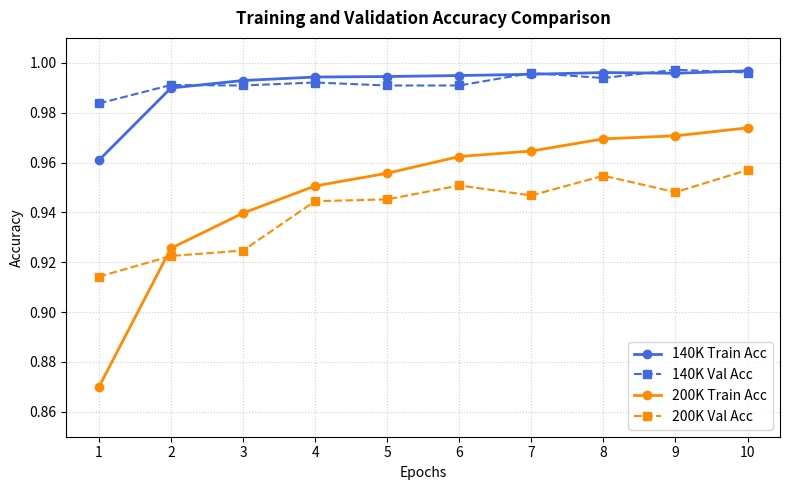
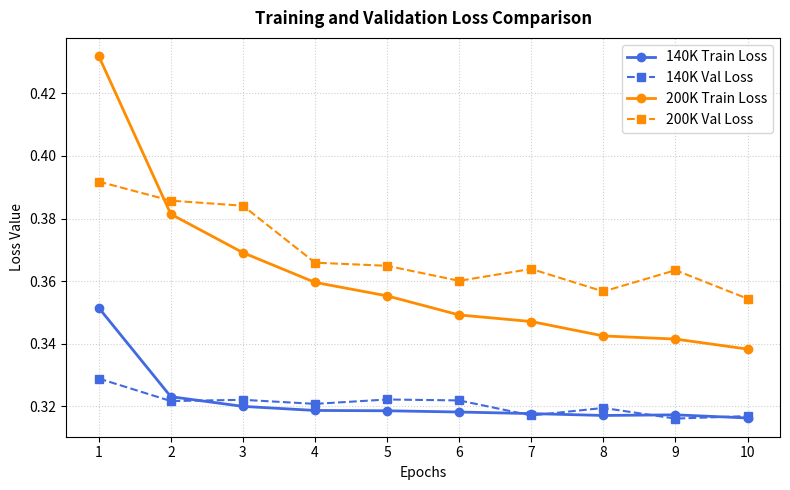
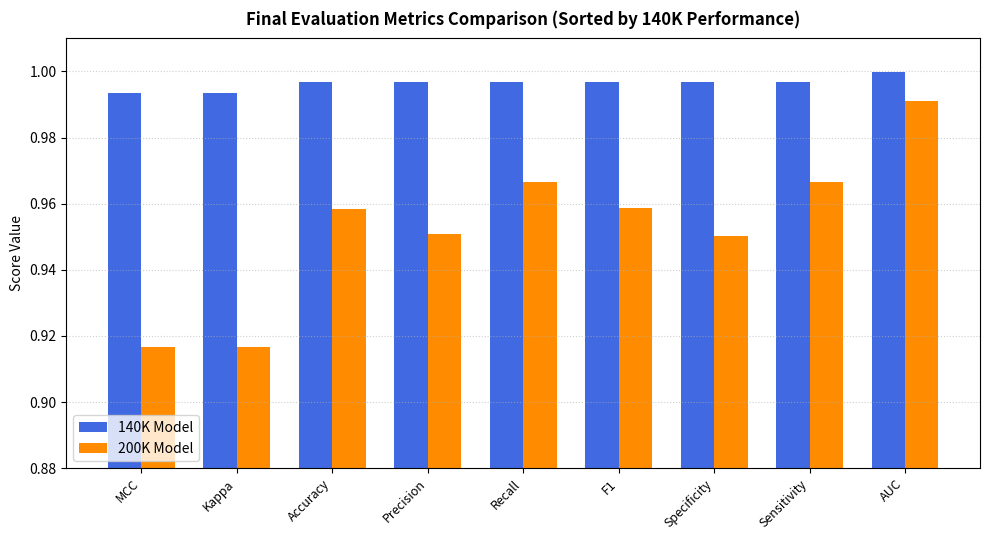

The matplotlib source for these figures, in order:
import matplotlib.pyplot as plt
import numpy as np

# ---------------------------------------------------------
# 1. DATA PREPARATION
# ---------------------------------------------------------
epochs = np.arange(1, 11)

# 140K Model Training History
train_acc_140 = [0.9609, 0.9899, 0.9929, 0.9943, 0.9945, 0.9949, 0.9954, 0.9961, 0.9958, 0.9968]
val_acc_140 = [0.9837, 0.9911, 0.9909, 0.9921, 0.9909, 0.9909, 0.9959, 0.9939, 0.9972, 0.9961]
train_loss_140 = [0.3515, 0.3231, 0.3200, 0.3187, 0.3186, 0.3182, 0.3177, 0.3171, 0.3173, 0.3163]
val_loss_140 = [0.3289, 0.3217, 0.3221, 0.3208, 0.3222, 0.3219, 0.3171, 0.3195, 0.3161, 0.3169]

# 200K Model Training History
train_acc_200 = [0.8699, 0.9256, 0.9397, 0.9506, 0.9557, 0.9624, 0.9646, 0.9695, 0.9707, 0.9739]
val_acc_200 = [0.9142, 0.9225, 0.9247, 0.9445, 0.9452, 0.9508, 0.9468, 0.9547, 0.9481, 0.9570]
train_loss_200 = [0.4319, 0.3814, 0.3691, 0.3596, 0.3553, 0.3492, 0.3471, 0.3425, 0.3415, 0.3383]
val_loss_200 = [0.3918, 0.3857, 0.3841, 0.3659, 0.3649, 0.3601, 0.3639, 0.3567, 0.3635, 0.3544]

# Final Evaluation Summary Metrics
metrics = ['Accuracy', 'Precision', 'Recall', 'F1', 'AUC', 'Specificity', 'Sensitivity', 'MCC', 'Kappa']
val_140 = [0.996700, 0.996700, 0.996700, 0.996700, 0.999840, 0.996700, 0.996700, 0.993400, 0.993400]
val_200 = [0.958300, 0.950905, 0.966500, 0.958639, 0.990930, 0.950100, 0.966500, 0.916723, 0.916600]

# ---------------------------------------------------------
# 2. PLOT 1: ACCURACY LEARNING CURVES
# ---------------------------------------------------------
fig1, ax1 = plt.subplots(figsize=(8, 5))
ax1.plot(epochs, train_acc_140, color='royalblue', marker='o', linestyle='-', linewidth=2, label='140K Train Acc')
ax1.plot(epochs, val_acc_140, color='royalblue', marker='s', linestyle='--', linewidth=1.5, label='140K Val Acc')
ax1.plot(epochs, train_acc_200, color='darkorange', marker='o', linestyle='-', linewidth=2, label='200K Train Acc')
ax1.plot(epochs, val_acc_200, color='darkorange', marker='s', linestyle='--', linewidth=1.5, label='200K Val Acc')

ax1.set_title('Training and Validation Accuracy Comparison', fontsize=12, fontweight='bold', pad=10)
ax1.set_xlabel('Epochs', fontsize=10)
ax1.set_ylabel('Accuracy', fontsize=10)
ax1.set_xticks(epochs)
ax1.set_ylim(0.85, 1.01)
ax1.grid(True, linestyle=':', alpha=0.6)
ax1.legend(loc='lower right', frameon=True)
plt.tight_layout()
plt.savefig('combined_accuracy_curves.png', dpi=300)
plt.close()

# ---------------------------------------------------------
# 3. PLOT 2: LOSS LEARNING CURVES
# ---------------------------------------------------------
fig2, ax2 = plt.subplots(figsize=(8, 5))
ax2.plot(epochs, train_loss_140, color='royalblue', marker='o', linestyle='-', linewidth=2, label='140K Train Loss')
ax2.plot(epochs, val_loss_140, color='royalblue', marker='s', linestyle='--', linewidth=1.5, label='140K Val Loss')
ax2.plot(epochs, train_loss_200, color='darkorange', marker='o', linestyle='-', linewidth=2, label='200K Train Loss')
ax2.plot(epochs, val_loss_200, color='darkorange', marker='s', linestyle='--', linewidth=1.5, label='200K Val Loss')

ax2.set_title('Training and Validation Loss Comparison', fontsize=12, fontweight='bold', pad=10)
ax2.set_xlabel('Epochs', fontsize=10)
ax2.set_ylabel('Loss Value', fontsize=10)
ax2.set_xticks(epochs)
ax2.grid(True, linestyle=':', alpha=0.6)
ax2.legend(loc='upper right', frameon=True)
plt.tight_layout()
plt.savefig('combined_loss_curves.png', dpi=300)
plt.close()

# ---------------------------------------------------------
# 4. PLOT 3: SUMMARY METRICS BAR CHART (SORTED)
# ---------------------------------------------------------
combined = list(zip(metrics, val_140, val_200))
combined_sorted = sorted(combined, key=lambda x: x[1])

sorted_metrics = [x[0] for x in combined_sorted]
sorted_140 = [x[1] for x in combined_sorted]
sorted_200 = [x[2] for x in combined_sorted]

fig3, ax3 = plt.subplots(figsize=(10, 5.5))
x_indexes = np.arange(len(sorted_metrics))
bar_width = 0.35

ax3.bar(x_indexes - bar_width/2, sorted_140, bar_width, label='140K Model', color='royalblue')
ax3.bar(x_indexes + bar_width/2, sorted_200, bar_width, label='200K Model', color='darkorange')

ax3.set_title('Final Evaluation Metrics Comparison (Sorted by 140K Performance)', fontsize=12, fontweight='bold', pad=10)
ax3.set_ylabel('Score Value', fontsize=10)
ax3.set_xticks(x_indexes)
ax3.set_xticklabels(sorted_metrics, rotation=45, ha='right', fontsize=9)
ax3.set_ylim(0.88, 1.01)
ax3.grid(True, axis='y', linestyle=':', alpha=0.6)
ax3.legend(loc='lower left')
plt.tight_layout()
plt.savefig('combined_metrics_comparison.png', dpi=300)
plt.close()

print("All plots created and saved successfully.")
